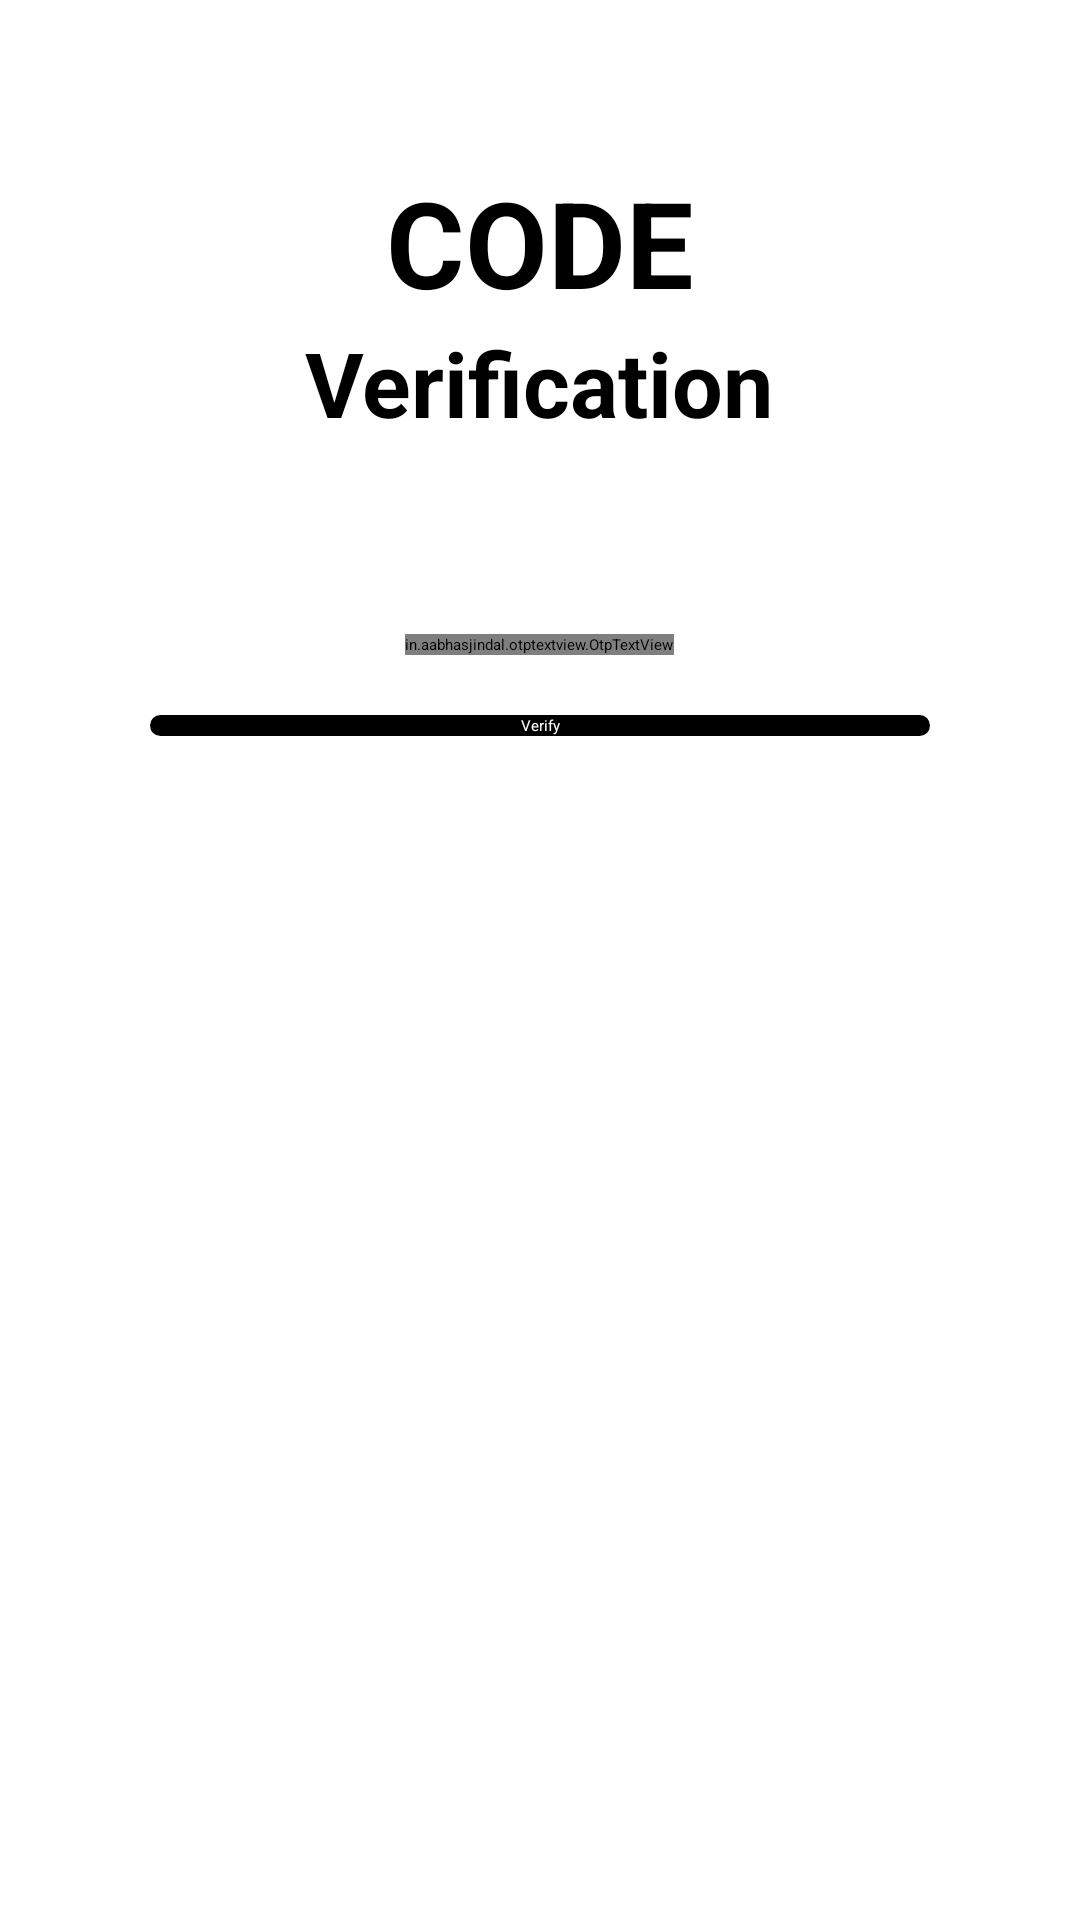

Produce the Android XML layout that renders to this screen, including the resource entries it uses.
<!-- AndroidManifest.xml: application theme Theme.OTPdetector -->
<!-- res/layout/fragment_verification.xml -->
<?xml version="1.0" encoding="utf-8"?>
<androidx.constraintlayout.widget.ConstraintLayout
    xmlns:android="http://schemas.android.com/apk/res/android"
    xmlns:tools="http://schemas.android.com/tools"
    android:layout_width="match_parent"
    android:layout_height="match_parent"
    xmlns:app="http://schemas.android.com/apk/res-auto"
    tools:context=".ui.fragments.verificationFragment">

    <LinearLayout
        android:layout_width="match_parent"
        android:layout_height="wrap_content"
        android:gravity="center"
        android:orientation="vertical"
        app:layout_constraintBottom_toBottomOf="parent"
        app:layout_constraintEnd_toEndOf="parent"
        app:layout_constraintStart_toStartOf="parent"
        app:layout_constraintTop_toTopOf="parent"
        app:layout_constraintVertical_bias="0.100">

        <ProgressBar
            android:id="@+id/progressBar2"
            style="?attr/progressBarStyle"
            android:layout_width="wrap_content"
            android:layout_height="wrap_content"
            android:visibility="invisible" />

        <TextView
            android:layout_width="wrap_content"
            android:layout_height="wrap_content"
            android:layout_gravity="center"
            android:layout_marginTop="10dp"
            android:gravity="center"
            android:text="CODE"
            android:textColor="@color/black"
            android:textSize="40sp"
            android:textStyle="bold" />

        <TextView
            android:layout_width="wrap_content"
            android:layout_height="wrap_content"
            android:layout_gravity="center"
            android:text="Verification"
            android:textColor="@color/black"
            android:textSize="30sp"
            android:textStyle="bold" />

        <TextView
            android:id="@+id/tvMobile"
            android:layout_width="wrap_content"
            android:layout_height="wrap_content"
            android:layout_gravity="center"
            android:layout_marginTop="10dp"
            android:layout_marginBottom="30dp"
            android:textColor="@color/black"
            android:textSize="10sp"
            android:textStyle="bold" />

        <LinearLayout
            android:layout_width="match_parent"
            android:layout_height="wrap_content"
            android:layout_marginStart="10dp"
            android:layout_marginTop="10dp"
            android:layout_marginEnd="10dp"
            android:gravity="center"
            android:orientation="horizontal">


            <in.aabhasjindal.otptextview.OtpTextView
                android:id="@+id/otp_view"
                android:layout_width="wrap_content"
                android:layout_height="wrap_content"
                android:textColor="@color/black"
                app:bar_enabled="true"
                app:bar_height="2dp"
                app:height="40dp"
                app:length="6"
                app:otp_text_size="24dp"
                app:width="40dp" />

        </LinearLayout>

        <TextView
            android:id="@+id/tvResend"
            android:layout_width="wrap_content"
            android:layout_height="wrap_content"
            android:layout_gravity="center"
            android:layout_marginStart="100dp"
            android:layout_marginTop="35dp"
            android:text="Resend OTP"
            android:visibility="gone"
            android:textColor="@color/black"

            android:textSize="10sp"
            android:textStyle="bold" />


        <androidx.appcompat.widget.AppCompatButton
            android:id="@+id/btnVerifyOtp"
            android:layout_width="match_parent"
            android:layout_height="wrap_content"
            android:layout_marginStart="50dp"
            android:layout_marginTop="20dp"
            android:layout_marginEnd="50dp"
            android:background="@drawable/button_background"
            android:backgroundTint="@color/black"
            android:gravity="center"
            android:text="Verify"
            android:textColor="@color/white" />


    </LinearLayout>


</androidx.constraintlayout.widget.ConstraintLayout>
<!-- resources referenced by this layout -->
<resources>
  <color name="black">#FF000000</color>
  <color name="white">#FFFFFFFF</color>
  <!-- drawable button_background (drawable) -->
  <?xml version="1.0" encoding="utf-8"?>
  <shape android:shape="rectangle"  xmlns:android="http://schemas.android.com/apk/res/android">
      <solid android:color="@color/black"/>
  
      <corners android:radius="8dp"
          />
  </shape>
  <style name="Theme.OTPdetector" parent="Theme.MaterialComponents.Light.DarkActionBar.Bridge">
          
          <item name="colorPrimary">@color/purple_500</item>
          <item name="colorPrimaryVariant">@color/purple_700</item>
          <item name="colorOnPrimary">@color/white</item>
          
          <item name="colorSecondary">@color/teal_200</item>
          <item name="colorSecondaryVariant">@color/teal_700</item>
          <item name="colorOnSecondary">@color/black</item>
          
          <item name="android:statusBarColor" tools:targetApi="l">?attr/colorPrimaryVariant</item>
          
      </style>
  <color name="purple_500">#FF000000</color>
  <color name="purple_700">#FF000000</color>
  <color name="teal_200">#FF03DAC5</color>
  <color name="teal_700">#FF018786</color>
</resources>
